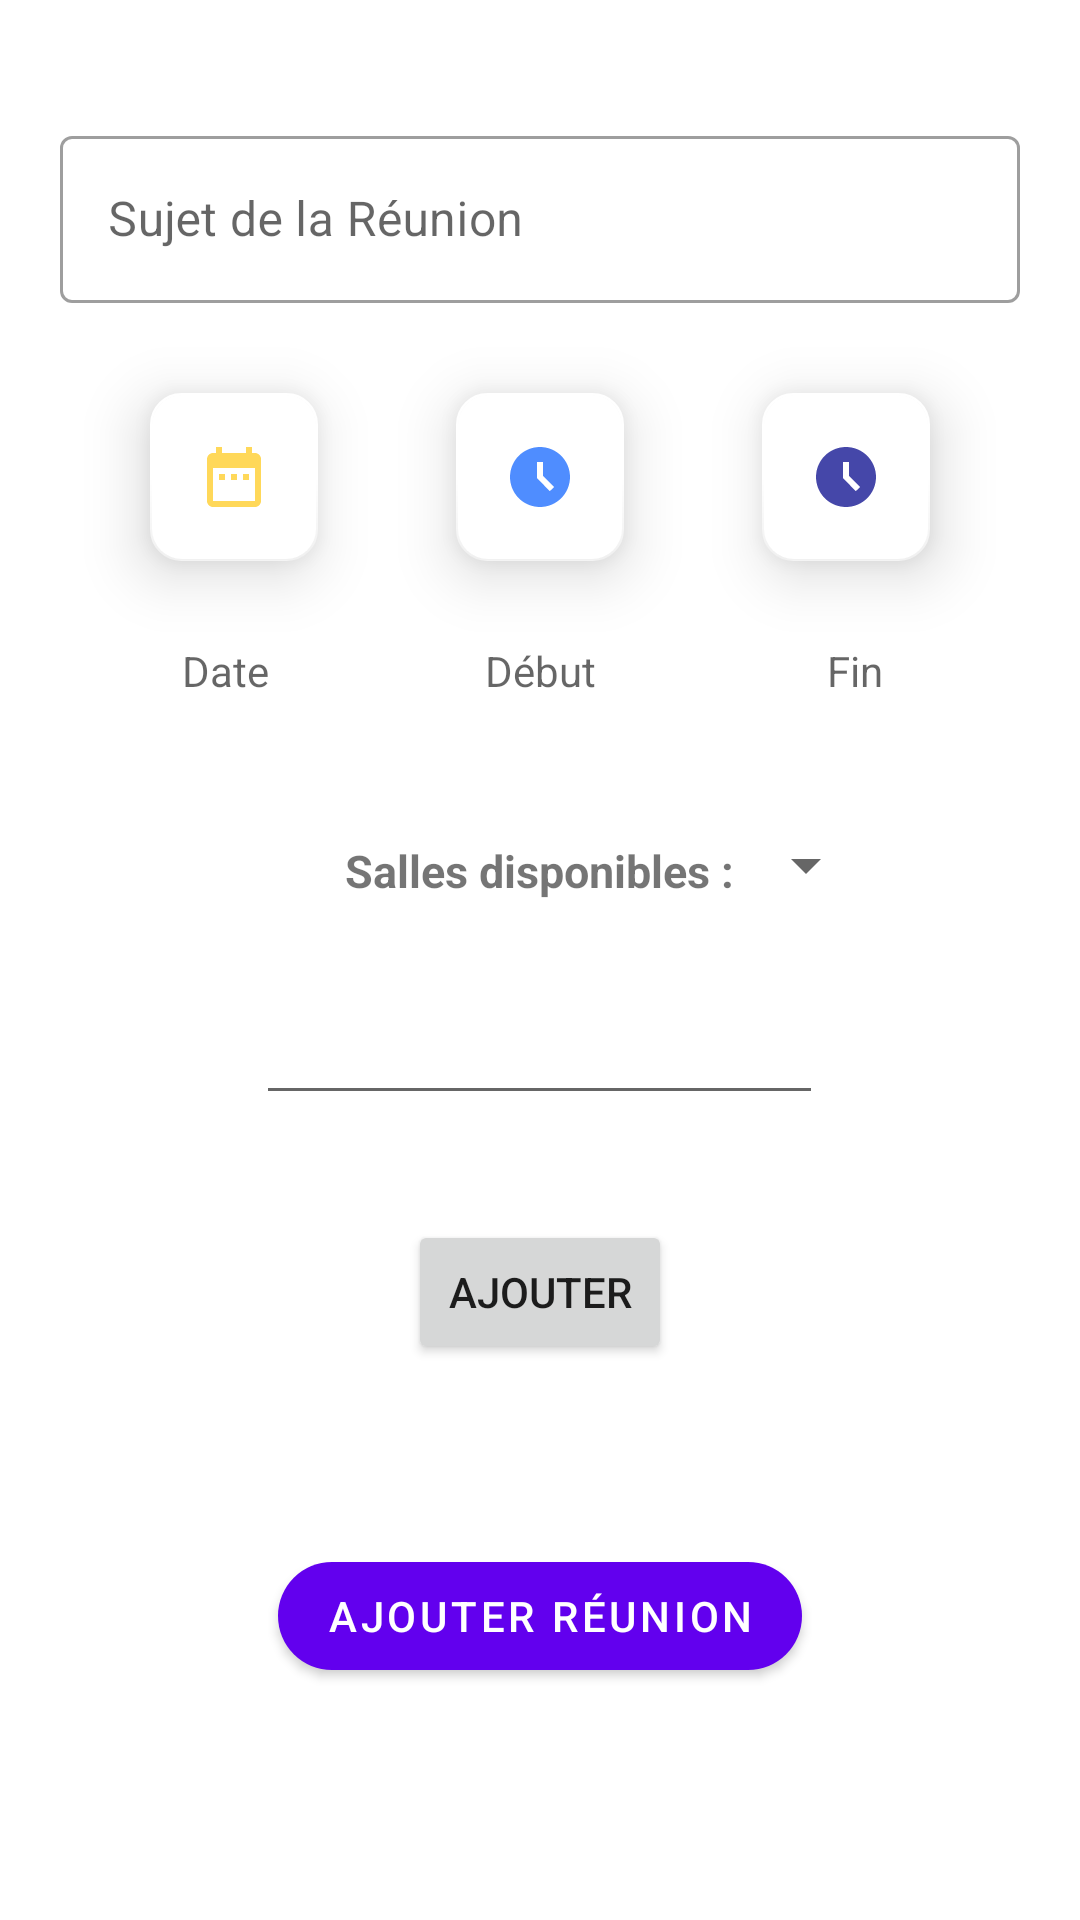

Reconstruct the res/layout file that produces this screen, plus the resources it refers to.
<!-- AndroidManifest.xml: application theme Theme.MaReunion -->
<!-- res/layout/activity_add_meeting.xml -->
<?xml version="1.0" encoding="utf-8"?>
<ScrollView xmlns:android="http://schemas.android.com/apk/res/android"
    xmlns:app="http://schemas.android.com/apk/res-auto"
    xmlns:tools="http://schemas.android.com/tools"
    android:layout_width="match_parent"
    android:layout_height="match_parent"
    android:fillViewport="true">

    <androidx.constraintlayout.widget.ConstraintLayout
        android:layout_width="match_parent"
        android:layout_height="wrap_content"
        android:orientation="vertical"
        tools:context=".controller.AddMeetingActivity">

        <RelativeLayout
            android:id="@+id/activity_add_meeting_Date"
            android:layout_width="match_parent"
            android:layout_height="match_parent"
            app:layout_constraintStart_toStartOf="parent"
            app:layout_constraintEnd_toEndOf="parent">

            <com.google.android.material.textfield.TextInputLayout
                android:id="@+id/activity_add_meeting_inputSubjectMeeting"
                style="@style/Widget.MaterialComponents.TextInputLayout.OutlinedBox"
                android:layout_width="match_parent"
                android:layout_height="wrap_content"
                android:paddingHorizontal="20dp"
                android:layout_marginTop="40dp">

                <com.google.android.material.textfield.TextInputEditText
                    android:id="@+id/activity_add_meeting_editSubjectMeeting"
                    android:layout_width="match_parent"
                    android:layout_height="wrap_content"
                    android:layout_centerHorizontal="true"
                    android:ems="10"
                    android:hint="@string/reunion_name"
                    android:inputType="text"/>
            </com.google.android.material.textfield.TextInputLayout>

            <com.google.android.material.floatingactionbutton.FloatingActionButton
                android:id="@+id/activity_add_meeting_btnAdd_Date"
                android:layout_width="59dp"
                android:layout_height="56dp"
                android:clickable="true"
                android:focusable="true"
                android:layout_marginTop="30dp"
                android:layout_marginStart="50dp"
                android:layout_below="@+id/activity_add_meeting_inputSubjectMeeting"
                android:layout_alignParentStart="true"
                app:backgroundTint="@color/white"
                app:srcCompat="@drawable/ic_calendar"
                app:tint="@null"
                app:shapeAppearanceOverlay="@style/ShapeAppearanceOverlayExtended"
                app:elevation="12dp"
                app:layout_constraintStart_toStartOf="parent"
                tools:ignore="ContentDescription"/>

            <com.google.android.material.floatingactionbutton.FloatingActionButton
                android:id="@+id/activity_add_meeting_btnAdd_StartHour"
                android:layout_width="59dp"
                android:layout_height="56dp"
                android:clickable="true"
                android:focusable="true"
                android:layout_marginTop="30dp"
                android:layout_below="@+id/activity_add_meeting_inputSubjectMeeting"
                android:layout_centerHorizontal="true"
                app:backgroundTint="@color/colorWhite"
                app:srcCompat="@drawable/ic_start_time"
                app:tint="@null"
                app:shapeAppearanceOverlay="@style/ShapeAppearanceOverlayExtended"
                app:elevation="12dp"
                tools:ignore="ContentDescription"/>

            <com.google.android.material.floatingactionbutton.FloatingActionButton
                android:id="@+id/activity_add_meeting_btnAdd_EndHour"
                android:layout_width="59dp"
                android:layout_height="56dp"
                android:clickable="true"
                android:focusable="true"
                android:layout_marginTop="30dp"
                android:layout_marginEnd="50dp"
                android:layout_below="@+id/activity_add_meeting_inputSubjectMeeting"
                android:layout_alignParentEnd="true"
                app:backgroundTint="@color/colorWhite"
                app:srcCompat="@drawable/ic_end_time"
                app:tint="@null"
                app:shapeAppearanceOverlay="@style/ShapeAppearanceOverlayExtended"
                app:elevation="12dp"
                tools:ignore="ContentDescription"/>

            <TextView
                android:id="@+id/activity_add_meeting_editDate"
                android:layout_width="90dp"
                android:layout_height="wrap_content"
                android:layout_alignParentStart="true"
                android:layout_below="@+id/activity_add_meeting_btnAdd_Date"
                android:background="@drawable/custom_input"
                android:elevation="3dp"
                android:padding="7dp"
                android:gravity="center"
                android:layout_marginStart="30dp"
                android:layout_marginTop="20dp"
                android:ems="5"
                android:hint="@string/date" />

            <TextView
                android:id="@+id/activity_add_meeting_editStartHour"
                android:layout_width="70dp"
                android:layout_height="wrap_content"
                android:layout_centerHorizontal="true"
                android:layout_below="@+id/activity_add_meeting_btnAdd_StartHour"
                android:background="@drawable/custom_input"
                android:elevation="3dp"
                android:padding="7dp"
                android:gravity="center"
                android:layout_marginTop="20dp"
                android:ems="4"
                android:hint="@string/depart" />

            <TextView
                android:id="@+id/activity_add_meeting_editEndHour"
                android:layout_width="70dp"
                android:layout_height="wrap_content"
                android:layout_alignParentEnd="true"
                android:layout_below="@+id/activity_add_meeting_btnAdd_EndHour"
                android:background="@drawable/custom_input"
                android:elevation="3dp"
                android:padding="7dp"
                android:gravity="center"
                android:layout_marginTop="20dp"
                android:layout_marginEnd="40dp"
                android:ems="4"
                android:hint="@string/fin" />

            <com.google.android.material.textview.MaterialTextView
                android:id="@+id/activity_add_meeting_Room"
                android:layout_width="wrap_content"
                android:layout_height="wrap_content"
                android:layout_below="@+id/activity_add_meeting_editDate"
                android:layout_marginTop="40dp"
                android:layout_centerHorizontal="true"
                android:text="@string/room_name"
                android:textStyle="bold"
                android:textSize="15sp"/>

            <Spinner
                android:id="@+id/activity_add_meeting_spinnerRoom"
                android:layout_width="wrap_content"
                android:layout_height="wrap_content"
                android:layout_alignBottom="@+id/activity_add_meeting_Room"
                android:layout_toEndOf="@+id/activity_add_meeting_Room" />

            <com.google.android.material.textfield.TextInputEditText
                android:id="@+id/activity_add_meeting_editText_participant"
                android:layout_width="wrap_content"
                android:layout_height="wrap_content"
                android:layout_below="@+id/activity_add_meeting_spinnerRoom"
                android:layout_centerHorizontal="true"
                android:layout_marginStart="40dp"
                android:layout_marginTop="30dp"
                android:ems="9"
                android:inputType="textPersonName"/>

            <Button
                android:id="@+id/activity_add_meeting_btnAdd_participant"
                android:layout_width="wrap_content"
                android:layout_height="wrap_content"
                android:layout_below="@+id/activity_add_meeting_editText_participant"
                android:layout_marginTop="35dp"
                android:layout_centerHorizontal="true"
                android:text="@string/ajouter"/>

            <com.google.android.material.chip.ChipGroup
                android:id="@+id/activity_add_meeting_chipGroup"
                android:layout_width="wrap_content"
                android:layout_height="wrap_content"
                android:layout_centerHorizontal="true"
                android:layout_below="@+id/activity_add_meeting_btnAdd_participant"
                android:layout_marginTop="30dp"
                android:backgroundTint="#F3EEEE"/>

            <com.google.android.material.button.MaterialButton
                android:id="@+id/activity_add_meeting_btn_createMeeting"
                style="@style/Widget.MaterialComponents.Button"
                android:layout_width="wrap_content"
                android:layout_height="wrap_content"
                android:layout_below="@+id/activity_add_meeting_chipGroup"
                android:layout_centerHorizontal="true"
                android:layout_gravity="center"
                app:cornerRadius="20dp"
                android:layout_marginTop="30dp"
                android:layout_marginBottom="20dp"
                android:text="@string/add_reunion"/>

        </RelativeLayout>

    </androidx.constraintlayout.widget.ConstraintLayout>
</ScrollView>
<!-- resources referenced by this layout -->
<resources>
  <color name="colorWhite">#FFFFFF</color>
  <color name="white">#FFFFFFFF</color>
  <!-- drawable ic_calendar (drawable-anydpi) -->
  <vector xmlns:android="http://schemas.android.com/apk/res/android"
      android:width="24dp"
      android:height="24dp"
      android:viewportWidth="24"
      android:viewportHeight="24"
      android:tint="#FFCE2F"
      android:alpha="0.8">
    <path
        android:fillColor="@android:color/white"
        android:pathData="M9,11L7,11v2h2v-2zM13,11h-2v2h2v-2zM17,11h-2v2h2v-2zM19,4h-1L18,2h-2v2L8,4L8,2L6,2v2L5,4c-1.11,0 -1.99,0.9 -1.99,2L3,20c0,1.1 0.89,2 2,2h14c1.1,0 2,-0.9 2,-2L21,6c0,-1.1 -0.9,-2 -2,-2zM19,20L5,20L5,9h14v11z"/>
  </vector>
  <!-- drawable ic_end_time (drawable-anydpi) -->
  <vector xmlns:android="http://schemas.android.com/apk/res/android"
      android:width="24dp"
      android:height="24dp"
      android:viewportWidth="24"
      android:viewportHeight="24"
      android:tint="#161893"
      android:alpha="0.8">
    <path
        android:fillColor="@android:color/white"
        android:pathData="M11.99,2C6.47,2 2,6.48 2,12s4.47,10 9.99,10C17.52,22 22,17.52 22,12S17.52,2 11.99,2zM15.29,16.71L11,12.41V7h2v4.59l3.71,3.71L15.29,16.71z"/>
  </vector>
  <!-- drawable ic_start_time (drawable-anydpi) -->
  <vector xmlns:android="http://schemas.android.com/apk/res/android"
      android:width="24dp"
      android:height="24dp"
      android:viewportWidth="24"
      android:viewportHeight="24"
      android:tint="#2270FF"
      android:alpha="0.8">
    <path
        android:fillColor="@android:color/white"
        android:pathData="M11.99,2C6.47,2 2,6.48 2,12s4.47,10 9.99,10C17.52,22 22,17.52 22,12S17.52,2 11.99,2zM15.29,16.71L11,12.41V7h2v4.59l3.71,3.71L15.29,16.71z"/>
  </vector>
  <string name="add_reunion">Ajouter Réunion</string>
  <string name="ajouter">Ajouter</string>
  <string name="date">Date</string>
  <string name="depart">Début</string>
  <string name="fin">Fin</string>
  <string name="reunion_name">Sujet de la Réunion</string>
  <string name="room_name">Salles disponibles :</string>
  <style name="ShapeAppearanceOverlayExtended" parent="">
          <item name="cornerFamily">rounded</item>
          <item name="cornerSize">10dp</item>
      </style>
  <style name="Theme.MaReunion" parent="Theme.MaterialComponents.DayNight.DarkActionBar">
          
          <item name="colorPrimary">@color/purple_500</item>
          <item name="colorPrimaryVariant">@color/purple_700</item>
          <item name="colorOnPrimary">@color/white</item>
          
          <item name="colorSecondary">@color/teal_200</item>
          <item name="colorSecondaryVariant">@color/teal_700</item>
          <item name="colorOnSecondary">@color/black</item>
          
          <item name="android:statusBarColor" tools:targetApi="l">?attr/colorPrimaryVariant</item>
          
      </style>
  <color name="purple_500">#FF6200EE</color>
  <color name="purple_700">#FF3700B3</color>
  <color name="teal_200">#FF03DAC5</color>
  <color name="teal_700">#FF018786</color>
  <color name="black">#FF000000</color>
</resources>
